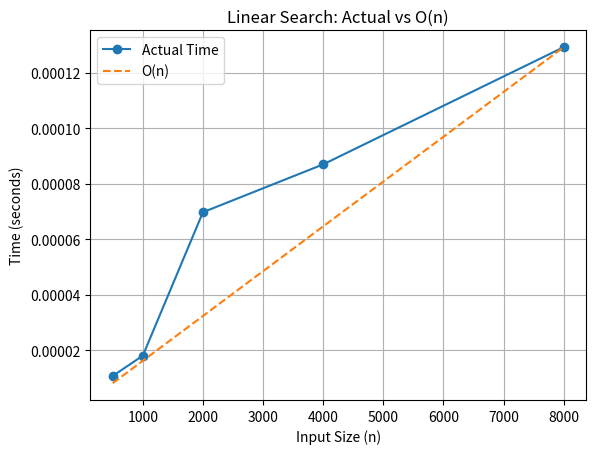

Source code (Python):
import time
import matplotlib.pyplot as plt

def linear_search(arr, key):
    for i in range(len(arr)):
        if arr[i] == key:
            return i
    return -1

n_values = [500, 1000, 2000, 4000, 8000]
actual_times = []

for n in n_values:
    arr = list(range(n))
    key = -1  # worst case: not present

    start = time.perf_counter()
    linear_search(arr, key)
    actual_times.append(time.perf_counter() - start)

# Expected O(n)
assumed = [n for n in n_values]

# Normalize
scale = actual_times[-1] / assumed[-1]
assumed = [x * scale for x in assumed]

# Plot
plt.plot(n_values, actual_times, 'o-', label="Actual Time")
plt.plot(n_values, assumed, '--', label="O(n)")

plt.xlabel("Input Size (n)")
plt.ylabel("Time (seconds)")
plt.title("Linear Search: Actual vs O(n)")
plt.legend()
plt.grid(True)
plt.show()
